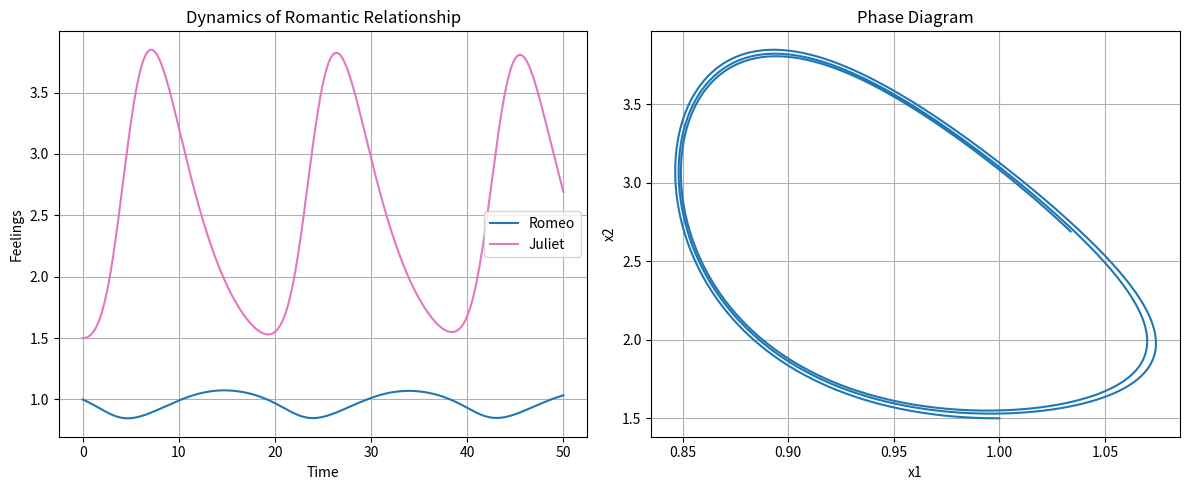

Python code for this plot:
import numpy as np
import matplotlib.pyplot as plt
from scipy.integrate import odeint

""" 
Model of Love Dynamics 
from chapter 8 and 11 of the book.

Base model of insecure and biased individuals without environmental stress.

"""

def love_dynamics(y, t, p):
    x1, x2 = y
    alpha1, alpha2, beta1, beta2, gamma1, gamma2, bA1, bA2, A1, A2, k1, k2, n1, n2, m1, m2, sigma1, sigma2 = p

    RL1 = beta1 * k1 * x2 * np.exp(-(k1 * x2)**n1)
    RL2 = beta2 * k2 * x1 * np.exp(-(k2 * x1)**n2)

    BA1 = x1**(2*m1) / (x1**(2*m1) + sigma1**(2*m1))
    BA2 = x2**(2*m2) / (x2**(2*m2) + sigma2**(2*m2))

    dx1dt = -alpha1 * x1 + RL1 + (1 + bA1 * BA1) * gamma1 * A2
    dx2dt = -alpha2 * x2 + RL2 + (1 + bA2 * BA2) * gamma2 * A1

    return [dx1dt, dx2dt]

# Parameters w/ extensive comments
params = [
    0.36,   # alpha1    =   Forgetting coefficient 1 (decay rate of love of individual 1 in absence of partner)
    0.2,    # alpha2    =   Forgetting coefficient 2
    0.75,   # beta1     =   Reactiveness to love of 2 on 1 (influence of the partner's love on an individual's feelings)
    10.66,  # beta2     =   Reactiveness to love of 1 on 2
    1,      # gamma1    =   Reactiveness to appeal of 2 on 1 (influence of the partner's appeal on an individual's feelings)
    1,      # gamma2    =   Reactiveness to appeal of 1 on 2
    2.9,    # bA1       =   Bias coefficient of individual 1 (how much individual 1 is biased towards their partner, > 0 for synergic, 0 for unbiased, < 0 for platonic)
    1,      # bA2       =   Bias coefficient of individual 2
    0.1,    # A1        =   Appeal of individual 1 (how much individual 1 is appealing to their partner)
    0.1,    # A2        =   Appeal of individual 2
    0.08,   # k1        =   Insecurity of individual 1 (Peak of reaction function of 1 on 2, high k1 means they are annoyed by their partner's love earlier)
    1.5,    # k2        =   Insecurity of individual 2
    1,      # n1        =   Shape of reaction function of 1 on 2 (nonlinearity of reaction function of 1 on 2, sensitivity of the individuals' feelings to changes in their partner's feelings)
    4,      # n2        =   Shape of reaction function of 2 on 1
    4,      # m1        =   Shape of bias function of 1 (nonlinearity of bias function of 1, sensitivity of how the own feelings influence their perception of their partner's appeal)
    4,      # m2        =   Shape of bias function of 2
    1,      # sigma1    =   Saddle quantity of 1 (Trace of Jabobian of 1, threshold of when own feelings influence their perception of their partner's appeal. > 0 for stable, < 0 for unstable)
    1       # sigma2    =   Saddle quantity of 2
]


initial_conditions = [1, 1.5]
t = np.linspace(0, 50, 1000)

solution = odeint(love_dynamics, initial_conditions, t, args=(params,))


# Plot
fig, axs = plt.subplots(1, 2, figsize=(12, 5))

# Time series
axs[0].plot(t, solution[:, 0], label='Romeo', color='tab:blue')
axs[0].plot(t, solution[:, 1], label='Juliet', color='tab:pink')
axs[0].set_xlabel('Time')
axs[0].set_ylabel('Feelings')
axs[0].set_title('Dynamics of Romantic Relationship')
axs[0].legend()
axs[0].grid(True)

# Phase diagram
axs[1].plot(solution[:, 0], solution[:, 1])
axs[1].set_xlabel('x1')
axs[1].set_ylabel('x2')
axs[1].set_title('Phase Diagram')
axs[1].grid(True)

fig.tight_layout()

plt.show()

